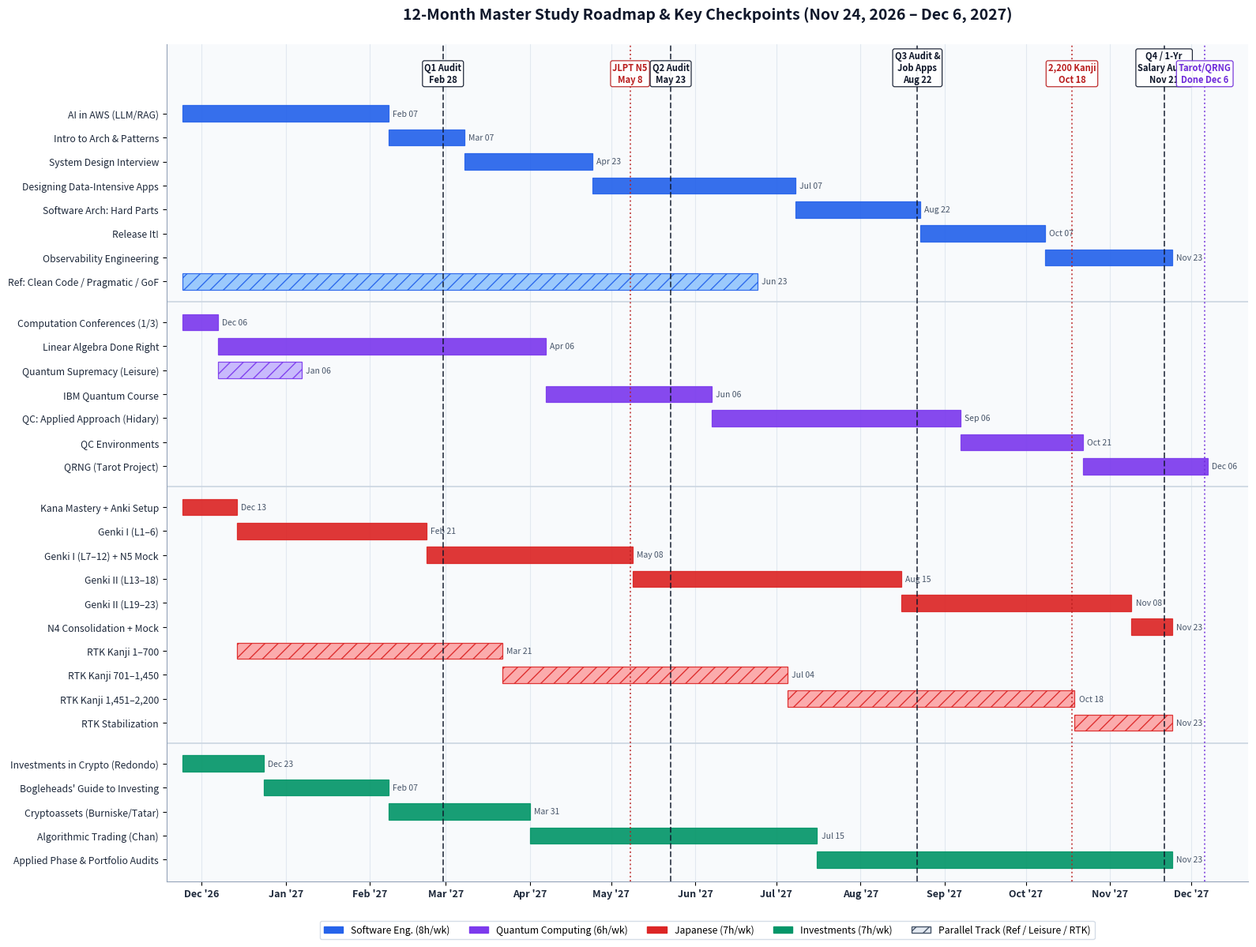

Here is the Python script that generated this plot:
import matplotlib.pyplot as plt
import matplotlib.dates as mdates
import matplotlib.patches as mpatches
from datetime import datetime

# Helper to parse dates
def d(s):
    return datetime.strptime(s, "%Y-%m-%d")

# Tasks organized top-to-bottom by track
# Format: (label, start, end, track, is_parallel)
tasks = [
    # Software Engineering (8 hrs/wk)
    ("AI in AWS (LLM/RAG)", "2026-11-24", "2027-02-07", "Software", False),
    ("Intro to Arch & Patterns", "2027-02-08", "2027-03-07", "Software", False),
    ("System Design Interview", "2027-03-08", "2027-04-23", "Software", False),
    ("Designing Data-Intensive Apps", "2027-04-24", "2027-07-07", "Software", False),
    ("Software Arch: Hard Parts", "2027-07-08", "2027-08-22", "Software", False),
    ("Release It!", "2027-08-23", "2027-10-07", "Software", False),
    ("Observability Engineering", "2027-10-08", "2027-11-23", "Software", False),
    ("Ref: Clean Code / Pragmatic / GoF", "2026-11-24", "2027-06-23", "Software", True),

    # Quantum Computing (6 hrs/wk)
    ("Computation Conferences (1/3)", "2026-11-24", "2026-12-06", "Quantum", False),
    ("Linear Algebra Done Right", "2026-12-07", "2027-04-06", "Quantum", False),
    ("Quantum Supremacy (Leisure)", "2026-12-07", "2027-01-06", "Quantum", True),
    ("IBM Quantum Course", "2027-04-07", "2027-06-06", "Quantum", False),
    ("QC: Applied Approach (Hidary)", "2027-06-07", "2027-09-06", "Quantum", False),
    ("QC Environments", "2027-09-07", "2027-10-21", "Quantum", False),
    ("QRNG (Tarot Project)", "2027-10-22", "2027-12-06", "Quantum", False),

    # Japanese (7 hrs/wk)
    ("Kana Mastery + Anki Setup", "2026-11-24", "2026-12-13", "Japanese", False),
    ("Genki I (L1–6)", "2026-12-14", "2027-02-21", "Japanese", False),
    ("Genki I (L7–12) + N5 Mock", "2027-02-22", "2027-05-08", "Japanese", False),
    ("Genki II (L13–18)", "2027-05-09", "2027-08-15", "Japanese", False),
    ("Genki II (L19–23)", "2027-08-16", "2027-11-08", "Japanese", False),
    ("N4 Consolidation + Mock", "2027-11-09", "2027-11-23", "Japanese", False),
    ("RTK Kanji 1–700", "2026-12-14", "2027-03-21", "Japanese", True),
    ("RTK Kanji 701–1,450", "2027-03-22", "2027-07-04", "Japanese", True),
    ("RTK Kanji 1,451–2,200", "2027-07-05", "2027-10-18", "Japanese", True),
    ("RTK Stabilization", "2027-10-19", "2027-11-23", "Japanese", True),

    # Investments (7 hrs/wk)
    ("Investments in Crypto (Redondo)", "2026-11-24", "2026-12-23", "Investments", False),
    ("Bogleheads' Guide to Investing", "2026-12-24", "2027-02-07", "Investments", False),
    ("Cryptoassets (Burniske/Tatar)", "2027-02-08", "2027-03-31", "Investments", False),
    ("Algorithmic Trading (Chan)", "2027-04-01", "2027-07-15", "Investments", False),
    ("Applied Phase & Portfolio Audits", "2027-07-16", "2027-11-23", "Investments", False),
]

# Colors per track (main vs parallel)
colors = {
    "Software": ("#2563EB", "#93C5FD"),     # Blue
    "Quantum": ("#7C3AED", "#C4B5FD"),      # Purple
    "Japanese": ("#DC2626", "#FCA5A5"),     # Red
    "Investments": ("#059669", "#6EE7B7"),  # Emerald
}

# Build y-positions with small gaps between tracks
y_positions = []
track_breaks = []
current_y = 0
prev_track = None
for t in tasks:
    if prev_track is not None and t[3] != prev_track:
        track_breaks.append(current_y - 0.15)
        current_y += 0.7
    y_positions.append(current_y)
    current_y += 1.0
    prev_track = t[3]

fig, ax = plt.subplots(figsize=(16, 12), dpi=160)
fig.patch.set_facecolor("#FFFFFF")
ax.set_facecolor("#F8FAFC")

# Plot bars
for (label, start_s, end_s, track, is_par), y in zip(tasks, y_positions):
    start_dt = d(start_s)
    end_dt = d(end_s)
    dur = (end_dt - start_dt).days + 1
    c = colors[track][1] if is_par else colors[track][0]
    edge = colors[track][0]
    hatch = "//" if is_par else None
    ax.barh(
        y, dur, left=mdates.date2num(start_dt), height=0.68,
        color=c, edgecolor=edge, linewidth=0.9, hatch=hatch, alpha=0.92, zorder=3
    )
    # Date range text near bar end
    short_end = end_dt.strftime("%b %d")
    ax.text(
        mdates.date2num(end_dt) + 2.5, y, short_end,
        va="center", ha="left", fontsize=7.5, color="#475569", zorder=4
    )

# Horizontal dividers between tracks
for tb in track_breaks:
    ax.axhline(tb, color="#CBD5E1", linestyle="-", linewidth=1.2, zorder=2)

# Quarterly Checkpoints & Major Events (vertical lines)
checkpoints = [
    ("2027-02-28", "Q1 Audit\nFeb 28", "#0F172A", "--"),
    ("2027-05-08", "JLPT N5\nMay 8", "#B91C1C", ":"),
    ("2027-05-23", "Q2 Audit\nMay 23", "#0F172A", "--"),
    ("2027-08-22", "Q3 Audit &\nJob Apps\nAug 22", "#0F172A", "--"),
    ("2027-10-18", "2,200 Kanji\nOct 18", "#B91C1C", ":"),
    ("2027-11-21", "Q4 / 1-Yr\nSalary Audit\nNov 21", "#0F172A", "--"),
    ("2027-12-06", "Tarot/QRNG\nDone Dec 6", "#6D28D9", ":"),
]

top_y = -1.2
for dt_s, text, col, ls in checkpoints:
    x_val = mdates.date2num(d(dt_s))
    ax.axvline(x_val, color=col, linestyle=ls, linewidth=1.4, alpha=0.75, zorder=5)
    ax.text(
        x_val, top_y, text, ha="center", va="bottom",
        fontsize=8, fontweight="bold", color=col,
        bbox=dict(boxstyle="round,pad=0.22", facecolor="#FFFFFF", edgecolor=col, alpha=0.92, lw=0.9),
        zorder=6
    )

# Y-axis setup
ax.set_yticks(y_positions)
ax.set_yticklabels([t[0] for t in tasks], fontsize=8.8, color="#1E293B", fontweight="medium")
ax.invert_yaxis()
ax.set_ylim(current_y - 0.1, -2.9)

# X-axis setup
ax.set_xlim(mdates.date2num(d("2026-11-18")), mdates.date2num(d("2027-12-22")))
ax.xaxis.set_major_locator(mdates.MonthLocator())
ax.xaxis.set_major_formatter(mdates.DateFormatter("%b '%y"))
plt.xticks(fontsize=9, color="#1E293B", fontweight="bold")
ax.grid(axis="x", linestyle="-", color="#E2E8F0", linewidth=0.8, zorder=1)

# Title & Legend
ax.set_title(
    "12-Month Master Study Roadmap & Key Checkpoints (Nov 24, 2026 – Dec 6, 2027)",
    fontsize=14, fontweight="bold", color="#0F172A", pad=22
)

legend_handles = [
    mpatches.Patch(color="#2563EB", label="Software Eng. (8h/wk)"),
    mpatches.Patch(color="#7C3AED", label="Quantum Computing (6h/wk)"),
    mpatches.Patch(color="#DC2626", label="Japanese (7h/wk)"),
    mpatches.Patch(color="#059669", label="Investments (7h/wk)"),
    mpatches.Patch(facecolor="#E2E8F0", edgecolor="#475569", hatch="//", label="Parallel Track (Ref / Leisure / RTK)"),
]
ax.legend(
    handles=legend_handles, loc="lower center", bbox_to_anchor=(0.5, -0.075),
    ncol=5, frameon=True, facecolor="#FFFFFF", edgecolor="#CBD5E1", fontsize=8.8
)

# Clean spines
for spine in ["top", "right"]:
    ax.spines[spine].set_visible(False)
ax.spines["left"].set_color("#94A3B8")
ax.spines["bottom"].set_color("#94A3B8")

plt.tight_layout()
plt.savefig("study_roadmap_2026_2027.png", dpi=160, bbox_inches="tight")
print("Saved study_roadmap_2026_2027.png")
